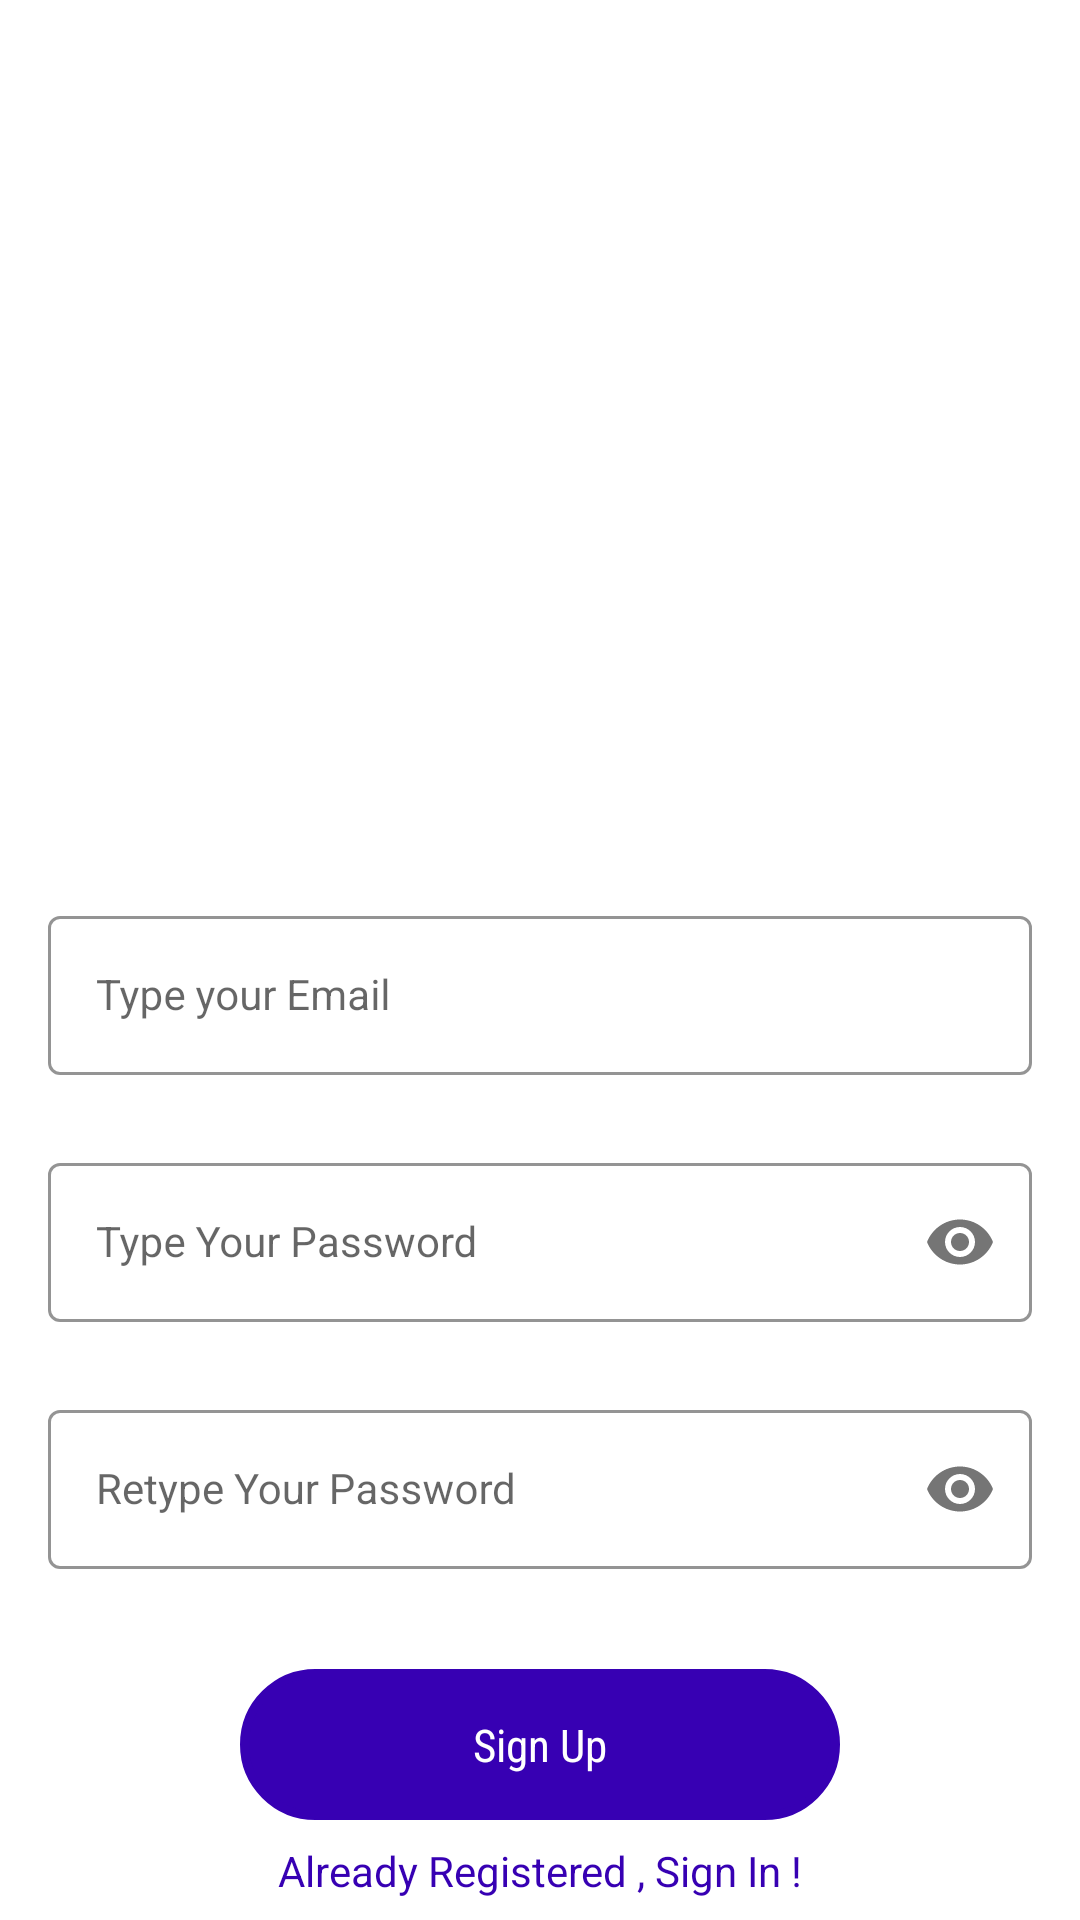

Produce the Android XML layout that renders to this screen, including the resource entries it uses.
<!-- AndroidManifest.xml: application theme Theme.AndroidIntro -->
<!-- res/layout/activity_sign_up.xml -->
<?xml version="1.0" encoding="utf-8"?>
<androidx.constraintlayout.widget.ConstraintLayout xmlns:android="http://schemas.android.com/apk/res/android"
    xmlns:app="http://schemas.android.com/apk/res-auto"
    xmlns:tools="http://schemas.android.com/tools"
    android:layout_width="match_parent"
    android:layout_height="match_parent"
    android:background="@drawable/signup_screen"
    tools:context=".SignUpActivity">
    <com.google.android.material.textfield.TextInputLayout
        android:id="@+id/emailLayout"
        style="@style/LoginTextInputOuterFieldStyle"
        android:layout_width="match_parent"
        android:layout_height="wrap_content"
        android:layout_marginHorizontal="16dp"
        android:layout_marginTop="300dp"
        app:boxStrokeColor="@color/purple_500"
        app:hintTextColor="@color/purple_500"
        app:layout_constraintEnd_toEndOf="parent"
        app:layout_constraintHorizontal_bias="0.5"
        app:layout_constraintStart_toStartOf="parent"
        app:layout_constraintTop_toTopOf="parent">

        <com.google.android.material.textfield.TextInputEditText
            android:id="@+id/emailEt"
            style="@style/LoginTextInputInnerFieldStyle"
            android:layout_width="match_parent"
            android:layout_height="wrap_content"
            android:hint="Type your Email"
            android:inputType="textEmailAddress" />
    </com.google.android.material.textfield.TextInputLayout>

    <com.google.android.material.textfield.TextInputLayout
        android:id="@+id/passwordLayout"
        style="@style/LoginTextInputOuterFieldStyle"
        android:layout_width="match_parent"
        android:layout_height="wrap_content"
        android:layout_marginHorizontal="16dp"
        android:layout_marginTop="24dp"
        app:boxStrokeColor="@color/purple_500"
        app:hintTextColor="@color/purple_500"
        app:layout_constraintEnd_toEndOf="parent"
        app:layout_constraintHorizontal_bias="0.5"
        app:layout_constraintStart_toStartOf="parent"
        app:layout_constraintTop_toBottomOf="@id/emailLayout"
        app:passwordToggleEnabled="true">

        <com.google.android.material.textfield.TextInputEditText
            android:id="@+id/passET"
            style="@style/LoginTextInputInnerFieldStyle"
            android:layout_width="match_parent"
            android:layout_height="wrap_content"
            android:hint="Type Your Password"
            android:inputType="textPassword" />
    </com.google.android.material.textfield.TextInputLayout>

    <com.google.android.material.textfield.TextInputLayout
        android:id="@+id/confirmPasswordLayout"
        style="@style/LoginTextInputOuterFieldStyle"
        android:layout_width="match_parent"
        android:layout_height="wrap_content"
        android:layout_marginHorizontal="16dp"
        android:layout_marginTop="24dp"
        app:boxStrokeColor="@color/purple_500"
        app:hintTextColor="@color/purple_500"
        app:layout_constraintEnd_toEndOf="parent"
        app:layout_constraintHorizontal_bias="0.5"
        app:layout_constraintStart_toStartOf="parent"
        app:layout_constraintTop_toBottomOf="@id/passwordLayout"
        app:passwordToggleEnabled="true">

        <com.google.android.material.textfield.TextInputEditText
            android:id="@+id/confirmPassEt"
            style="@style/LoginTextInputInnerFieldStyle"
            android:layout_width="match_parent"
            android:layout_height="wrap_content"
            android:hint="Retype Your Password"
            android:inputType="textPassword" />
    </com.google.android.material.textfield.TextInputLayout>

    <androidx.appcompat.widget.AppCompatButton
        android:id="@+id/button"
        android:layout_width="200dp"
        android:layout_height="wrap_content"
        android:layout_marginHorizontal="16dp"
        android:text="Sign Up"
        app:layout_constraintBottom_toBottomOf="parent"
        app:layout_constraintEnd_toEndOf="parent"
        app:layout_constraintHorizontal_bias="0.5"
        app:layout_constraintStart_toStartOf="parent"
        app:layout_constraintTop_toBottomOf="@+id/confirmPasswordLayout"
        android:background="@drawable/age_border"
        android:backgroundTint="@color/purple_700"
        android:padding="15dp"
        android:textColor="@color/white"
        android:fontFamily="sans-serif-condensed"
        android:textSize="15sp"
        android:textAllCaps="false"/>
    <TextView
        android:id="@+id/textView"
        android:layout_width="wrap_content"
        android:layout_height="wrap_content"
        android:textColor="@color/purple_700"
        android:text="Already Registered , Sign In !"
        app:layout_constraintBottom_toBottomOf="parent"
        app:layout_constraintEnd_toEndOf="parent"
        app:layout_constraintHorizontal_bias="0.5"
        app:layout_constraintStart_toStartOf="parent"
        app:layout_constraintTop_toBottomOf="@+id/button" />
</androidx.constraintlayout.widget.ConstraintLayout>
<!-- resources referenced by this layout -->
<resources>
  <!-- drawable age_border (drawable) -->
  <?xml version="1.0" encoding="utf-8"?>
  <shape xmlns:android="http://schemas.android.com/apk/res/android"
      android:shape="rectangle">
      <corners android:radius="50dp" />
      <stroke android:width="3dp"
          android:color="@color/purple_700"/>
  </shape>
  <style name="LoginTextInputInnerFieldStyle" parent="Widget.MaterialComponents.TextInputLayout.OutlinedBox">
          <item name="android:layout_width">match_parent</item>
          <item name="android:layout_height">wrap_content</item>
          <item name="android:textColor">@color/black</item>
          <item name="android:textColorHint">@color/black</item>
          <item name="android:maxLines">1</item>
          <item name="android:textSize">14sp</item>
          <item name="android:singleLine">true</item>
      </style>
  <style name="LoginTextInputOuterFieldStyle" parent="Widget.MaterialComponents.TextInputLayout.OutlinedBox">
          <item name="android:layout_width">match_parent</item>
          <item name="android:layout_height">wrap_content</item>
          <item name="android:layout_marginTop">15dp</item>
          <item name="android:layout_marginBottom">15dp</item>
      </style>
  <style name="Theme.AndroidIntro" parent="Theme.MaterialComponents.Light.DarkActionBar">
          
          <item name="colorPrimary">@color/purple_700</item>
          <item name="colorPrimaryDark">@color/purple_700</item>
          <item name="colorAccent">@color/purple_700</item>
          
      </style>
  <!-- not gathered from this repository: default colours our renderer supplied (Android Studio template values) -->
  <color name="purple_500">#FF6200EE</color>
  <color name="purple_700">#FF3700B3</color>
  <color name="black">#FF000000</color>
  <color name="white">#FFFFFFFF</color>
</resources>
